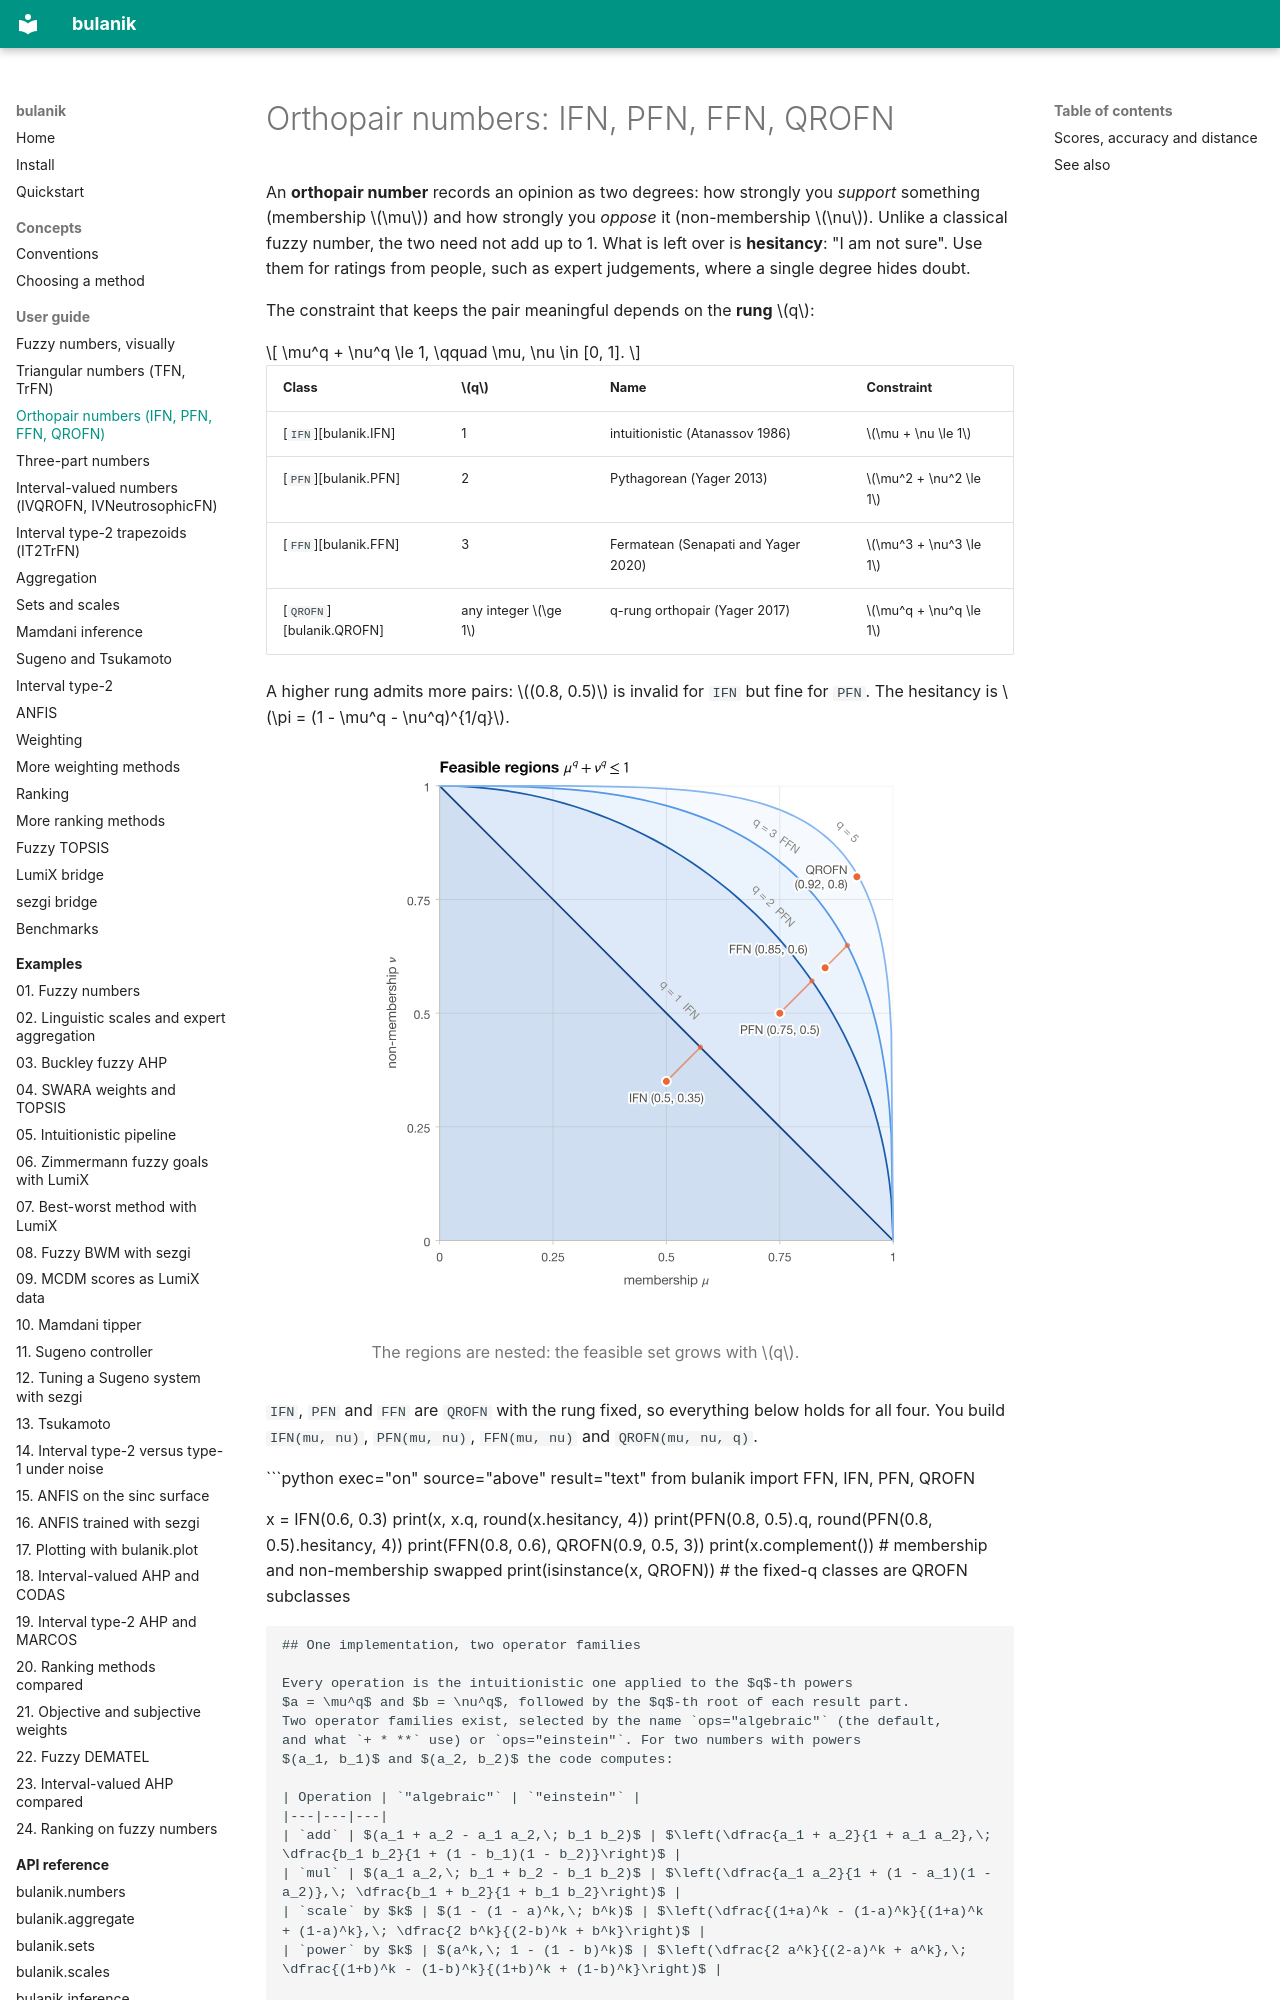

repository: tdelphi1981/bulanik · page: guide/numbers-orthopair/index.html · generator: mkdocs

# Orthopair numbers: IFN, PFN, FFN, QROFN

An **orthopair number** records an opinion as two degrees: how strongly you
*support* something (membership $\mu$) and how strongly you *oppose* it
(non-membership $\nu$). Unlike a classical fuzzy number, the two need not add up
to 1. What is left over is **hesitancy**: "I am not sure". Use them for ratings
from people, such as expert judgements, where a single degree hides doubt.

The constraint that keeps the pair meaningful depends on the **rung** $q$:

$$
\mu^q + \nu^q \le 1, \qquad \mu, \nu \in [0, 1].
$$

| Class | $q$ | Name | Constraint |
|---|---|---|---|
| [`IFN`][bulanik.IFN] | 1 | intuitionistic (Atanassov 1986) | $\mu + \nu \le 1$ |
| [`PFN`][bulanik.PFN] | 2 | Pythagorean (Yager 2013) | $\mu^2 + \nu^2 \le 1$ |
| [`FFN`][bulanik.FFN] | 3 | Fermatean (Senapati and Yager 2020) | $\mu^3 + \nu^3 \le 1$ |
| [`QROFN`][bulanik.QROFN] | any integer $\ge 1$ | q-rung orthopair (Yager 2017) | $\mu^q + \nu^q \le 1$ |

A higher rung admits more pairs: $(0.8, 0.5)$ is invalid for `IFN` but fine for
`PFN`. The hesitancy is $\pi = (1 - \mu^q - \nu^q)^{1/q}$.

<figure markdown="span">
  ![Nested feasible regions for q = 1, 2, 3 and 5 in the μ–ν plane, with one IFN, PFN, FFN and q = 5 number and their hesitancy segments](../assets/figures/orthopair-regions-light.svg#only-light)
  ![Nested feasible regions for q = 1, 2, 3 and 5 in the μ–ν plane, with one IFN, PFN, FFN and q = 5 number and their hesitancy segments](../assets/figures/orthopair-regions-dark.svg#only-dark)
  <figcaption markdown="span">The regions are nested: the feasible set grows with $q$.</figcaption>
</figure>

`IFN`, `PFN` and `FFN` are `QROFN` with the rung fixed, so everything below
holds for all four. You build `IFN(mu, nu)`, `PFN(mu, nu)`, `FFN(mu, nu)` and
`QROFN(mu, nu, q)`.

```python exec="on" source="above" result="text"
from bulanik import FFN, IFN, PFN, QROFN

x = IFN(0.6, 0.3)
print(x, x.q, round(x.hesitancy, 4))
print(PFN(0.8, 0.5).q, round(PFN(0.8, 0.5).hesitancy, 4))
print(FFN(0.8, 0.6), QROFN(0.9, 0.5, 3))
print(x.complement())                      # membership and non-membership swapped
print(isinstance(x, QROFN))                # the fixed-q classes are QROFN subclasses
```
